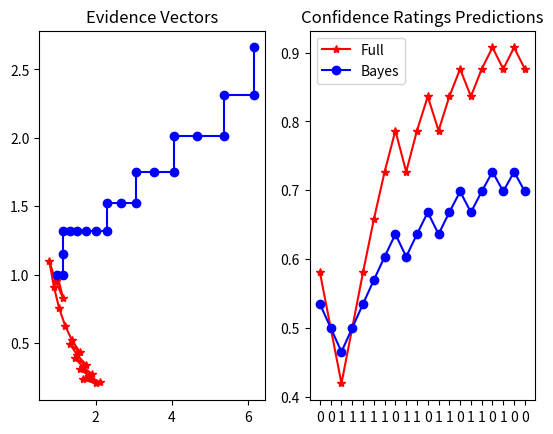
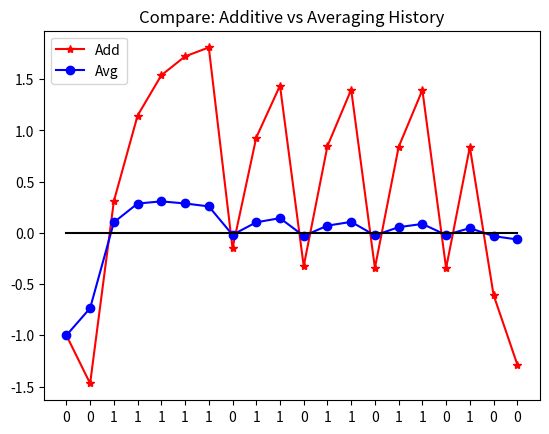

The matplotlib source for these figures, in order:
# -*- coding: utf-8 -*-
"""
Created on Mon Feb  1 11:18:38 2021

[redacted]
"""

# Giving a graphical example of the difference between the full and the 
# bayes-like model

import numpy as np
import matplotlib.pyplot as plt

full_params = np.array([1.15, .83, .47]) # Inflate, Deflate, Memory
bayes_params = np.array([1.15, 1, .47]) # Inflate, Deflate, Memory

np.random.seed(999999)
beads = np.random.normal(loc = 1, scale = 2, size = 20) >= 0
beads = beads.astype(int)

#beads = np.ones(19)
#beads = np.append(beads, 0)

# Here, we re-write the functions to correspond with the code: blue = 1, white = 0

def build_operator(params):
    
    lambda_1 = params[0]
    lambda_2 = params[1]
    
    T = np.array([
        [lambda_1, 0],
        [0, lambda_2]
        ])
    
    return T


def generate_history(alpha, beads, model = "add"):
    
    # Generates the values of the history for all the beads, to avoid repeat
    # calculations; 
    # allows for specification of which kind of model to use
    
    # Converting beads codes to one more useful for the history tally
    
    beads_signed = beads.copy()
    #print(beads_signed)
    beads_signed[beads_signed == 1] = 1
    beads_signed[beads_signed == 0] = -1
    # Remember that with the Pfuhl data, 0 = blue, 1 = white
    
    if model == "add":
        H = np.array([0])
        for n in range(len(beads)):
            h = beads_signed[n] + alpha*H[n]
            H = np.append(H, h)
            
    else:
        H = np.array([0])
        for n in range(1,len(beads)+1):
            h = ((n-1)*alpha*H[n-1] + beads_signed[n-1])/n
            H = np.append(H, h)
            
    return H

def generate_events(hist):
    # Use the history of beads to generate array of events to use:
    # 1 = history generally favors blue
    # 0 = history generally favors white
    
    events = hist >= 0
    events = events.astype(int)
    
    return events

def generate_predictions(params, beads, model = "add"):
    # params is an array as follows:
    # params = [lambda_IN, lambda_DE, alpha]
    # beads is an array of 1's for blue and 0's for white
    
    # setting the params:
    lambda_IN = params[0] # Inflation of congruent hypothesis;
    #   Should be >= 0 
    lambda_DE = params[1] # Deflation of incongruent hypothesis
    # Should be >= 0
    alpha = params[2] # Memory applied to history of beads
    # Shold be in [0,1]
    
    # beads will be an array of 1's and 0's, where 1 = BLUE, 0 = WHITE
    # in  NON-Pfuhl data. The "generate_history" function will do the necessary
    # conversions
    
    history = generate_history(alpha, beads, model)
    
    events = generate_events(history)
    
    # operator for inflation of BLUE hypothesis:
    T_blue = build_operator([lambda_IN, lambda_DE])
    # This operator is used when the history is congruent with a blue hyp
    
    # operator for inflation of WHITE hypothesis:
    T_white = build_operator([lambda_DE, lambda_IN])
    # This operator is used when the histry is congruent with a white hyp
    
    pred = np.array([])
    
    z = np.array([[1,1]]) # saving the vectors representing the evidence
    #z[0] = z[0]/np.linalg.norm(z[0])
    # for each hypothesis; starting with a unit vector of equal evidence
    # for each hypothesis
    
    N_trials = len(beads)    
    for trial in range(N_trials):
        
        if events[trial] == 1:
            old_z = z[trial]
            # Working with unit vectors to keep computations reasonable;
            # Does not affect final confidence predictions; see notes
            new_z = np.dot(T_blue, old_z)
            
            #new_z = new_z/np.linalg.norm(new_z)
            
            z = np.vstack([z, new_z])
            
            conf = new_z[0]/sum(new_z)
            
            pred = np.append(pred, conf)
            
        else:
             old_z = z[trial]
             new_z = np.dot(T_white, old_z)
             
             #new_z = new_z/np.linalg.norm(old_z)
             
             z = np.vstack([z, new_z])
             
             conf = new_z[0]/sum(new_z)
             
             pred = np.append(pred, conf)
             
    return pred, z


full_pred, full_z = generate_predictions(full_params, beads)
bayes_pred, bayes_z = generate_predictions(bayes_params, beads)

fig, axs = plt.subplots(1,2)

# First plot the z's for each model
# Use z[:,0] to get all x coordinates, z[:,1] for all y coordinates

axs[0].plot(full_z[:,0], full_z[:,1], 'r-*', label = "Full")
axs[0].plot(bayes_z[:,0], bayes_z[:,1], 'b-o', label = "Bayes")
axs[0].set_title('Evidence Vectors')


Trials = list(range(1, len(beads) + 1))
axs[1].plot(Trials, full_pred, 'r-*', label = "Full")
axs[1].plot(Trials, bayes_pred, 'b-o', label = "Bayes")
axs[1].set_title('Confidence Ratings Predictions')
axs[1].set_xticks(Trials)
axs[1].set_xticklabels(beads)
axs[1].legend(loc="upper left")


fig, axs = plt.subplots()

# Plotting additive vs averaging histories

alpha = full_params[2]
add = generate_history(alpha, beads, model = "add")
avg = generate_history(alpha, beads, model = "avg")

axs.plot(Trials, add[1:], 'r-*', label = "Add")
axs.plot(Trials, avg[1:], 'b-o', label = "Avg")
axs.plot(Trials, np.zeros(20), 'k-')
axs.set_xticks(Trials)
axs.set_xticklabels(beads)
axs.set_title('Compare: Additive vs Averaging History')
axs.legend(loc = "upper left")

print("Comparing events from Average vs Additive model")
event_add = generate_events(add)
event_avg = generate_events(avg)

print(event_add - event_avg)
